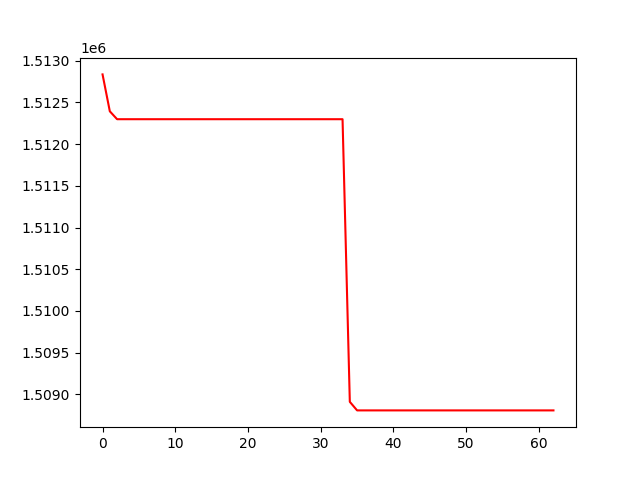

The file beside this chart, header and first rows:
, 0
0, 1512835
1, 1512393
2, 1512298
3, 1512298
4, 1512298
5, 1512298
6, 1512298
7, 1512298
8, 1512298
9, 1512298
10, 1512298
11, 1512298
12, 1512298
13, 1512298
14, 1512298
15, 1512298
16, 1512298
17, 1512298
18, 1512298
19, 1512298
20, 1512298
21, 1512298
22, 1512298
23, 1512298
24, 1512298
25, 1512298
26, 1512298
27, 1512298
28, 1512298
29, 1512298
30, 1512298
31, 1512298
32, 1512298
33, 1512298
34, 1508911
35, 1508808
36, 1508808
37, 1508808
38, 1508808
39, 1508808
40, 1508808
41, 1508808
42, 1508808
43, 1508808
44, 1508808
45, 1508808
46, 1508808
47, 1508808
48, 1508808
49, 1508808
50, 1508808
51, 1508808
52, 1508808
53, 1508808
54, 1508808
55, 1508808
56, 1508808
57, 1508808
58, 1508808
59, 1508808
... 3 more rows
